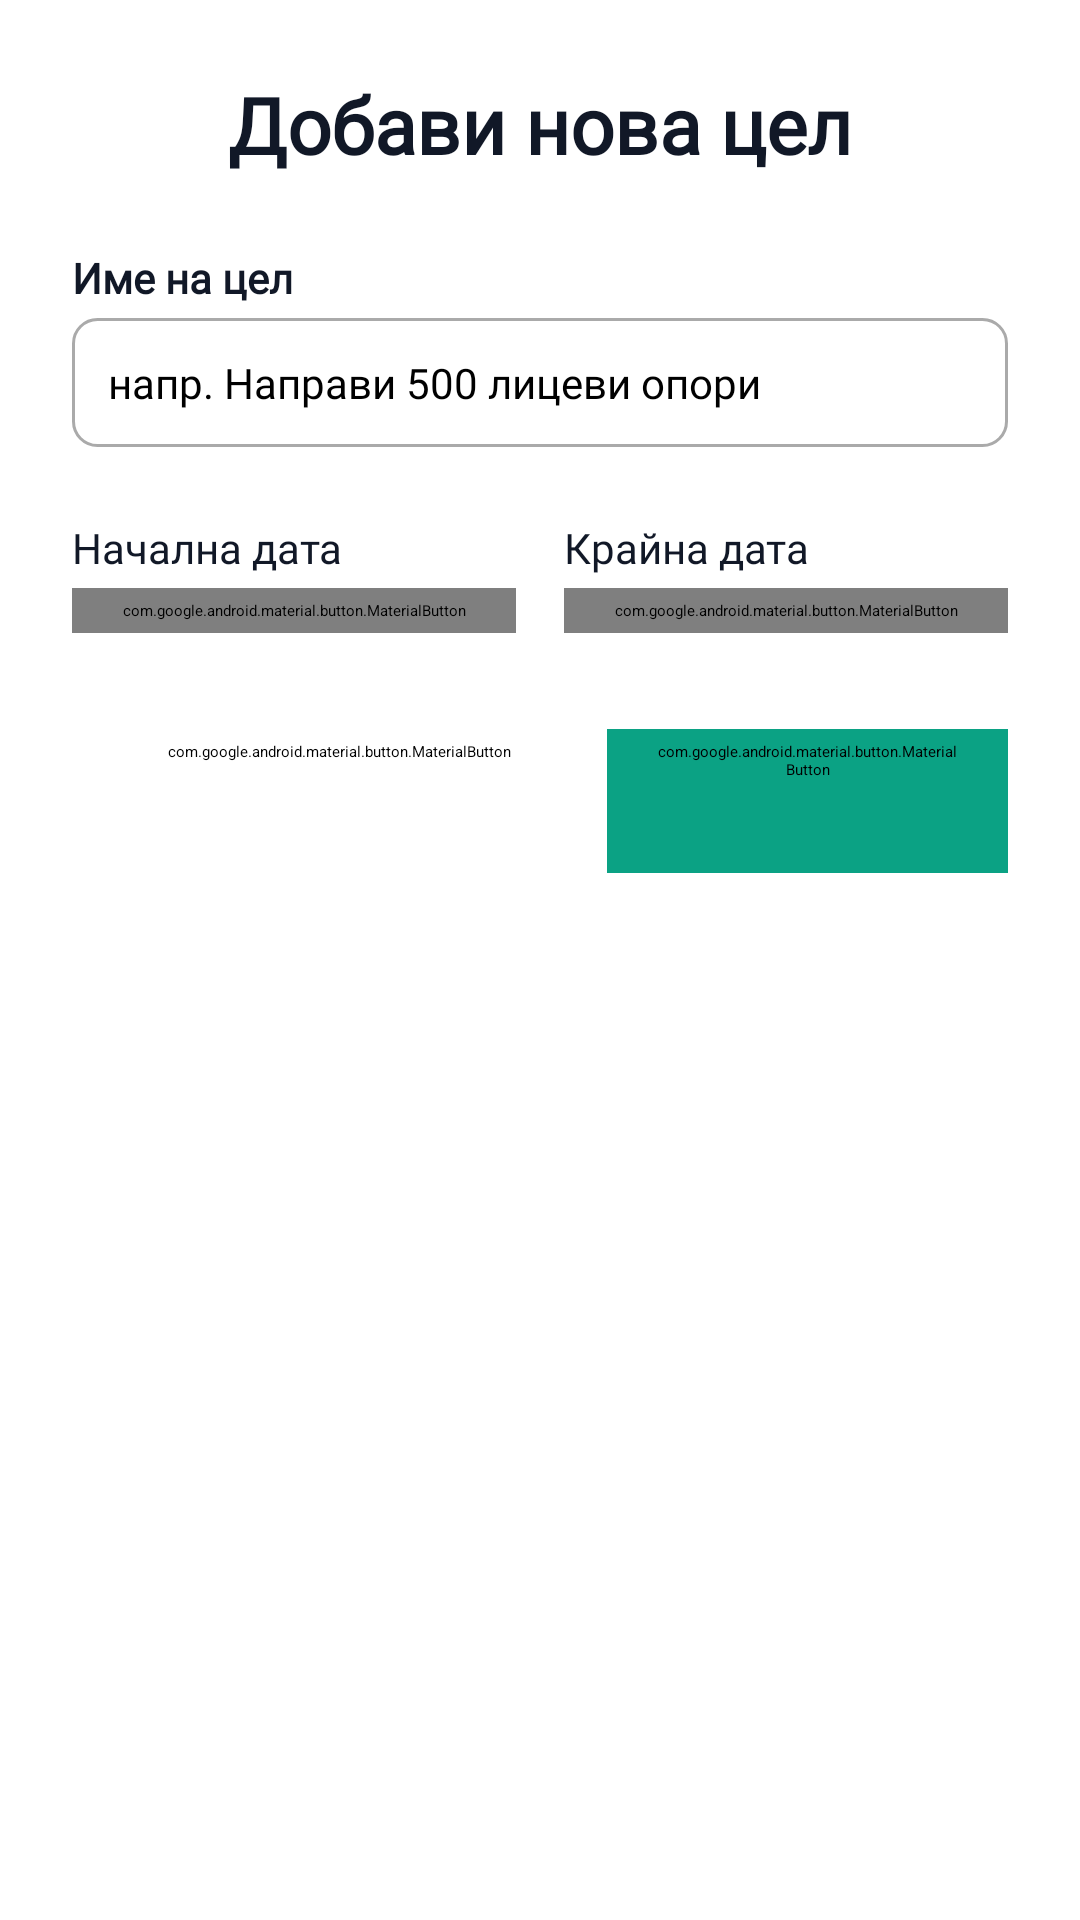

Here is an Android app screen rendered from its layout file. Give the layout XML and the strings, colors and styles it references.
<!-- AndroidManifest.xml: application theme Theme.WorkoutApp -->
<!-- res/layout/dialog_add_goal.xml -->
<?xml version="1.0" encoding="utf-8"?>
<LinearLayout xmlns:android="http://schemas.android.com/apk/res/android"
    xmlns:app="http://schemas.android.com/apk/res-auto"
    android:orientation="vertical"
    android:layout_width="match_parent"
    android:layout_height="wrap_content"
    android:padding="24dp"
    android:background="@drawable/dialog_background"
    android:gravity="center_horizontal">

    
    <TextView
        android:id="@+id/dialogTitle"
        android:layout_width="match_parent"
        android:layout_height="wrap_content"
        android:text="@string/add_new_goal"
        android:textSize="26sp"
        android:textStyle="bold"
        android:textColor="#111827"
        android:fontFamily="@font/open_sans_bold"
        android:gravity="center"
        android:layout_marginBottom="24dp"/>

    
    <TextView
        android:layout_width="match_parent"
        android:layout_height="wrap_content"
        android:text="@string/goal_name"
        android:textStyle="bold"
        android:textColor="#111827"
        android:textSize="14sp"
        android:fontFamily="@font/open_sans_medium"
        android:layout_marginBottom="4dp"/>

    
    <EditText
        android:id="@+id/etGoalName"
        android:layout_width="match_parent"
        android:layout_height="wrap_content"
        android:hint="@string/goal_hint"
        android:background="@drawable/edit_text_background"
        android:fontFamily="@font/open_sans_light"
        android:padding="12dp"
        android:textSize="14sp"
        android:layout_marginBottom="24dp"/>

    
    <LinearLayout
        android:layout_width="match_parent"
        android:layout_height="wrap_content"
        android:orientation="horizontal"
        android:layout_marginBottom="32dp">

        
        <LinearLayout
            android:layout_width="0dp"
            android:layout_height="wrap_content"
            android:layout_weight="1"
            android:orientation="vertical"
            android:layout_marginEnd="8dp">

            <TextView
                android:layout_width="wrap_content"
                android:layout_height="wrap_content"
                android:text="@string/start_date"
                android:fontFamily="@font/open_sans_medium"
                android:textSize="14sp"
                android:textColor="#111827"
                android:layout_marginBottom="4dp"/>

            <com.google.android.material.button.MaterialButton
                android:id="@+id/btnStartDate"
                android:layout_width="match_parent"
                android:layout_height="wrap_content"
                android:drawableLeft="@android:drawable/ic_menu_my_calendar"
                android:padding="4dp"
                android:text="@string/pick_date"
                android:textColor="#6B7280"
                android:textAlignment="textStart"
                android:textSize="14sp"
                android:fontFamily="@font/open_sans_light"
                app:backgroundTint="@android:color/white"
                app:cornerRadius="8dp"
                app:iconGravity="textStart"
                app:rippleColor="@android:color/transparent"
                app:strokeColor="#D1D5DB"
                app:strokeWidth="1dp" />
        </LinearLayout>

        
        <LinearLayout
            android:layout_width="0dp"
            android:layout_height="wrap_content"
            android:layout_weight="1"
            android:orientation="vertical"
            android:layout_marginStart="8dp">

            <TextView
                android:layout_width="wrap_content"
                android:layout_height="wrap_content"
                android:text="@string/due_date"
                android:fontFamily="@font/open_sans_medium"
                android:textSize="14sp"
                android:textColor="#111827"
                android:layout_marginBottom="4dp"/>

            <com.google.android.material.button.MaterialButton
                android:id="@+id/btnDueDate"
                android:layout_width="match_parent"
                android:layout_height="wrap_content"
                android:drawableLeft="@android:drawable/ic_menu_my_calendar"
                android:padding="4dp"
                android:text="@string/pick_date"
                android:textColor="#6B7280"
                android:textAlignment="textStart"
                android:textSize="14sp"
                android:fontFamily="@font/open_sans_light"
                app:backgroundTint="@android:color/white"
                app:cornerRadius="8dp"
                app:iconGravity="textStart"
                app:rippleColor="@android:color/transparent"
                app:strokeColor="#D1D5DB"
                app:strokeWidth="1dp" />
        </LinearLayout>
    </LinearLayout>

    
    <LinearLayout
        android:layout_width="match_parent"
        android:layout_height="wrap_content"
        android:orientation="horizontal"
        android:gravity="end">

        <com.google.android.material.button.MaterialButton
            android:id="@+id/btnCancelGoal"
            style="@style/Widget.MaterialComponents.Button.OutlinedButton"
            android:layout_width="wrap_content"
            android:layout_height="wrap_content"
            android:text="@string/cancel"
            android:textAllCaps="false"
            android:layout_marginStart="16dp"
            android:fontFamily="@font/open_sans_medium"
            android:textColor="@color/black"
            android:backgroundTint="@color/white"
            app:cornerRadius="8dp"
            app:strokeColor="#D1D5DB"
            app:strokeWidth="1dp"/>


        <com.google.android.material.button.MaterialButton
            android:id="@+id/btnAddGoal"
            style="@style/Widget.MaterialComponents.Button.OutlinedButton"
            android:layout_width="wrap_content"
            android:layout_height="wrap_content"
            android:text="@string/add_goal"
            android:textAllCaps="false"
            android:layout_marginStart="16dp"
            android:fontFamily="@font/open_sans_medium"
            android:textColor="#FFFFFF"
            android:backgroundTint="@color/colorPrimary"
            app:cornerRadius="8dp"

            app:strokeWidth="1dp"/>
    </LinearLayout>
</LinearLayout>
<!-- resources referenced by this layout -->
<resources>
  <color name="black">#FF000000</color>
  <color name="colorPrimary">#0BA284</color>
  <color name="white">#FFFFFFFF</color>
  <!-- drawable edit_text_background (drawable) -->
  <?xml version="1.0" encoding="utf-8"?>
  <shape xmlns:android="http://schemas.android.com/apk/res/android" android:shape="rectangle">
      <solid android:color="@android:color/white"/>
      <corners android:radius="8dp"/>
      <padding android:left="8dp" android:top="8dp" android:right="8dp" android:bottom="8dp"/>
      <stroke android:width="1dp" android:color="@android:color/darker_gray"/>
  </shape>
  <string name="add_goal">Добави цел</string>
  <string name="add_new_goal">Добави нова цел</string>
  <string name="cancel">Отказ</string>
  <string name="due_date">Крайна дата</string>
  <string name="goal_hint">напр. Направи 500 лицеви опори</string>
  <string name="goal_name">Име на цел</string>
  <string name="pick_date">Избери дата</string>
  <string name="start_date">Начална дата</string>
  <style name="Theme.WorkoutApp" parent="Base.Theme.WorkoutApp">
      
      <item name="android:navigationBarColor">@android:color/transparent</item>
      <item name="android:statusBarColor">@android:color/transparent</item>
      <item name="android:windowLightStatusBar">?attr/isLightTheme</item>
    </style>
</resources>
